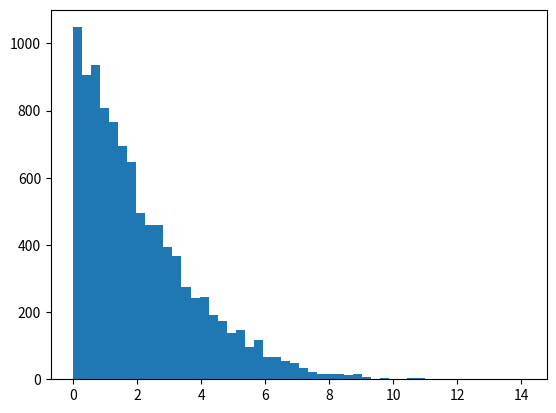
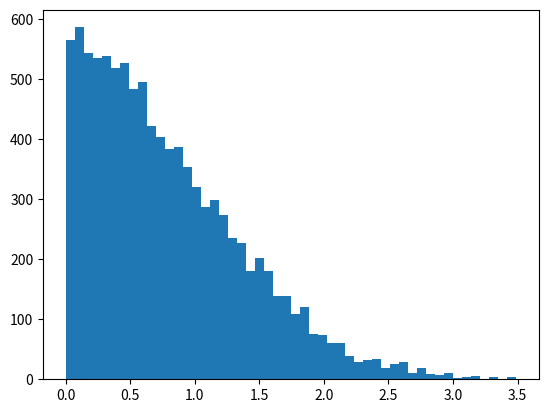
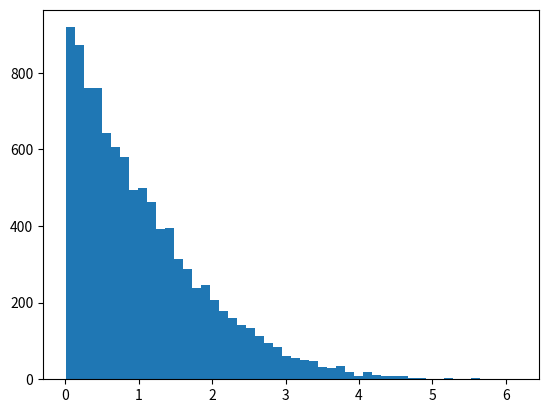
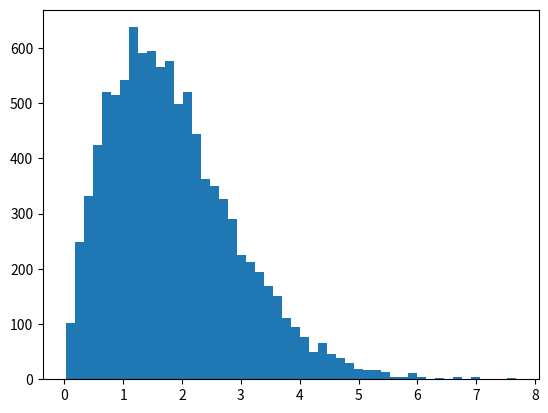
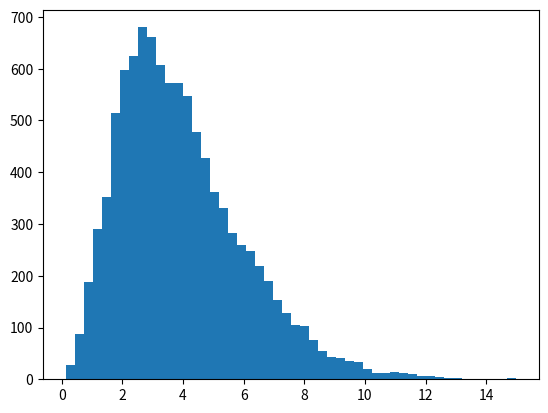

Reproduce these figures in Python, in order.
import numpy as np
import matplotlib.pyplot as plt
W1=1
b1=1

W2=1
b2=1

def truncNorm(mu,sig,a=0,N=1000):
    ret = []
    for i in range(N):
        x=-1
        while x<a:
            x = np.random.randn(1)*sig+mu
        ret.append(x)

    ret = np.array(ret)
    return ret

X = truncNorm(-4,4.0,0,10000)
Z = truncNorm(0.0,1.0,0,10000)
Y = truncNorm(-2,2.0,0, 10000)

plt.figure()
plt.hist(X, bins=50)
plt.show()

plt.figure()
plt.hist(Z, bins=50)
plt.show()

plt.figure()
plt.hist(Y, bins=50)
plt.show()

plt.figure()
plt.hist(Y+Z, bins=50)
plt.show()

plt.figure()
plt.hist(X+Y+Z, bins=50)
plt.show()
